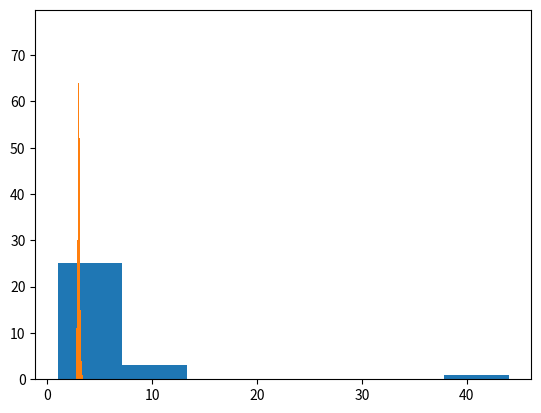

Python code for this plot:
import matplotlib.pyplot as plt
import numpy as np
data = np.array([1, 1, 2, 2, 3, 3, 3, 4, 4, 5, 6, 7, 9, 10, 12, 3, 2, 4, 3, 5, 6, 7, 7, 6, 5, 44, 5, 6, 2])
plt.hist(data, bins=7)
plt.show()

data = np.random.normal(3, 0.1, 1000)
plt.hist(data, bins=40)
plt.show()